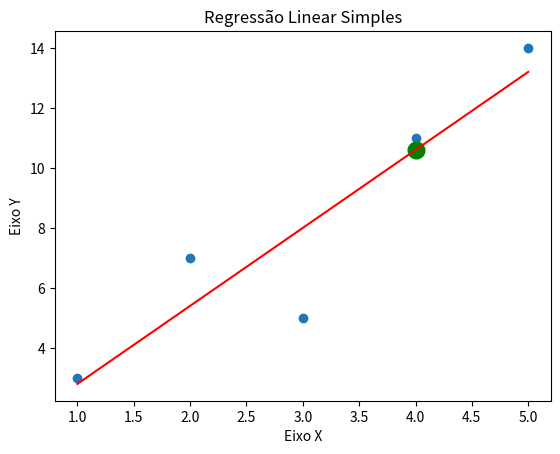

Recreate this plot in Python.
import pandas as pd
from matplotlib import pyplot
import numpy as np

'''###############################

    Implementação do Calculos de
    Regressão linear simples

    A ideia da regressão linear é encontrar uma reta
    que melhor se aproxima dos pontos cardias

    Essa reta fornece uma estimativa dos valores
    pesquisados.
    
    
    ######
    A equação da reta é: ŷ = b0 + b1 * xI
                        
    ######
                             _        _ 
    Para calcular o b0 = y - b1 * x
    _
    y = Media de valores de y                       
    _
    x = Media de valores de x

    ######
    Para calcular o b1:
    B1 é igual ao Somatório do produto de (xI menos media de X) vezes (yI menos a media de de Y) dividido pelo
    somatório de (xI - media de X) ao quadrado

                     _          _
            { (xI - x) * (yI - y)
     b1 =         -------------
                     _
            {  (xI - x)²

    b0 é o ponto de encontro da reta onde se toca no eixo Y
    b1 é a inclinação da reta (positivo = reta crecente / negativo = reta decrecente) - taxa de variacao

    
    Além da regressão linear, existe outros modelos : quadratica, exponencial, logaritima
###############################'''


dados = {
    'eixo_x':[1,2,3,4,5],
    'eixo_y':[3,7,5,11,14]
}

df = pd.DataFrame(dados)
df_eixo_x = df['eixo_x']
df_eixo_y = df['eixo_y']

mean_x = df_eixo_x.mean()
mean_y = df_eixo_y.mean()

df['xI - X'] = df_eixo_x- mean_x
df['yI - Y'] = df_eixo_y - mean_y
df['xI - X * yI - Y'] = df['xI - X'] * df['yI - Y']
sum_x_y = df['xI - X * yI - Y'].sum()

df['xI - X squared'] = df['xI - X'] ** 2
sum_x_squared = df['xI - X squared'].sum()

b1 = sum_x_y / sum_x_squared
b0 = mean_y - b1 * mean_x

#########
# Agora efetivamente se obtem o valor estimado
# para a pesquisa conforme o 'treinamento' 
# b0 e b1 são os produtos do treinamento
valor_x_avaliado = 4
y_estimado =  b0 + b1 * valor_x_avaliado


#########
# Coeficiente de Determinação
y_predicted = b0 + b1 * df['eixo_x']    # Valores previstos pelo modelo de regressão
residuals = df_eixo_y - y_predicted     # Calcular os resíduos
sse = np.sum(residuals ** 2)            # Calcular SSE (Sum of Squared Errors)
sst = np.sum((df_eixo_y - mean_y) ** 2) # Calcular SST (Total Sum of Squares)
r_squared = 1 - (sse / sst)             # Calcular R²


print('\n')
print(f'Coenficiente linear: {b0}')
print(f'Coeficiente angular: {b1}')
print(f"Valor estimado de x = {valor_x_avaliado} no eixo y é {y_estimado}")
print("Coeficiente de Determinação (R²):", r_squared)
print("Coeficiente de Correlação de Pearson")


print('\n')

print(df)




'''###############################
    Coeficiente de Correlação de Pearson 
    
    Quando é uma amostra
    A formula é lida: o coeficiente de correlacao de person entre as variaveis x e y é igual
    covariancia entre x e y dividido pelo desvio padrão de x vezes o desvio padrão de y

        Rxy =    Sxy
                 ---
                Sx * Sy    

    Para uma populalação:
    

###############################'''




pyplot.scatter(df_eixo_x, df_eixo_y)
pyplot.plot(valor_x_avaliado, y_estimado, marker='o', markersize=12, color='green') 
pyplot.plot(df_eixo_x, b0 + b1 * df_eixo_x, color='red') # faço uma reta com base no valor perfeito para o eixo x
pyplot.xlabel('Eixo X')
pyplot.ylabel('Eixo Y')
pyplot.title('Regressão Linear Simples')
pyplot.show()
